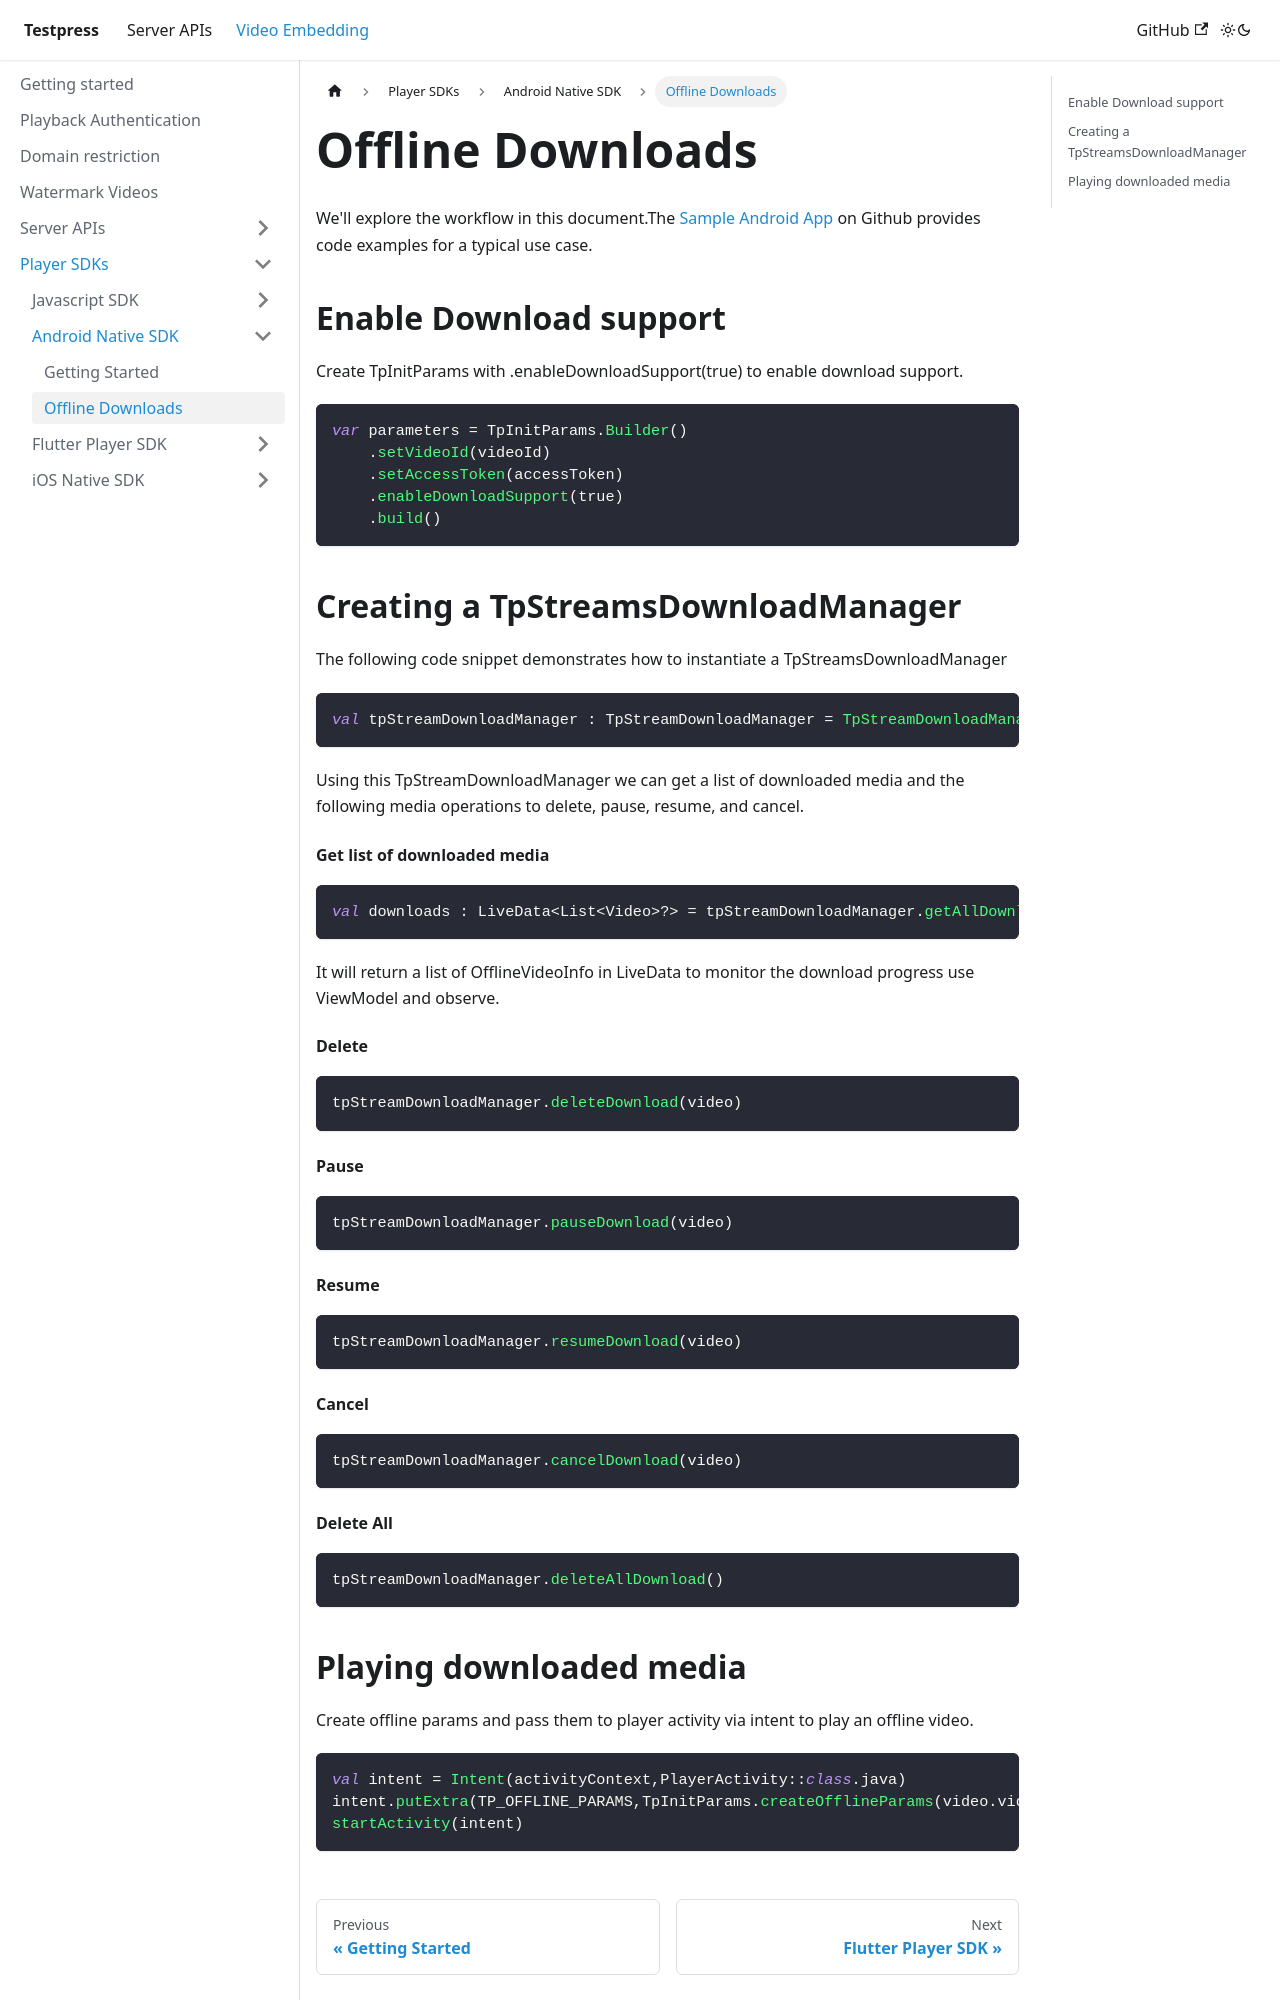

repository: testpress/testpress_docs · page: docs/video-embedding/player-sdk/android-native-sdk/offline-downloads/index.html · generator: docusaurus

---
sidebar_position: 1
---

# Offline Downloads

We'll explore the workflow in this document.The [Sample Android App](https://github.com/testpress/sample-android-app) on Github provides code examples for a typical use case.

## Enable Download support

Create TpInitParams with .enableDownloadSupport(true) to enable download support.

```kotlin
var parameters = TpInitParams.Builder()
    .setVideoId(videoId)
    .setAccessToken(accessToken)
    .enableDownloadSupport(true)
    .build()
```

## Creating a TpStreamsDownloadManager

The following code snippet demonstrates how to instantiate a TpStreamsDownloadManager

```kotlin
val tpStreamDownloadManager : TpStreamDownloadManager = TpStreamDownloadManager(activityContext)
```

Using this TpStreamDownloadManager we can get a list of downloaded media and the following media operations to delete, pause, resume, and cancel.

#### Get list of downloaded media

```kotlin
val downloads : LiveData<List<Video>?> = tpStreamDownloadManager.getAllDownloads()
```
It will return a list of OfflineVideoInfo in LiveData to monitor the download progress use ViewModel and observe.

#### Delete

```kotlin
tpStreamDownloadManager.deleteDownload(video)
```

#### Pause

```kotlin
tpStreamDownloadManager.pauseDownload(video)
```

#### Resume

```kotlin
tpStreamDownloadManager.resumeDownload(video)
```

#### Cancel

```kotlin
tpStreamDownloadManager.cancelDownload(video)
```

#### Delete All

```kotlin
tpStreamDownloadManager.deleteAllDownload()
```
